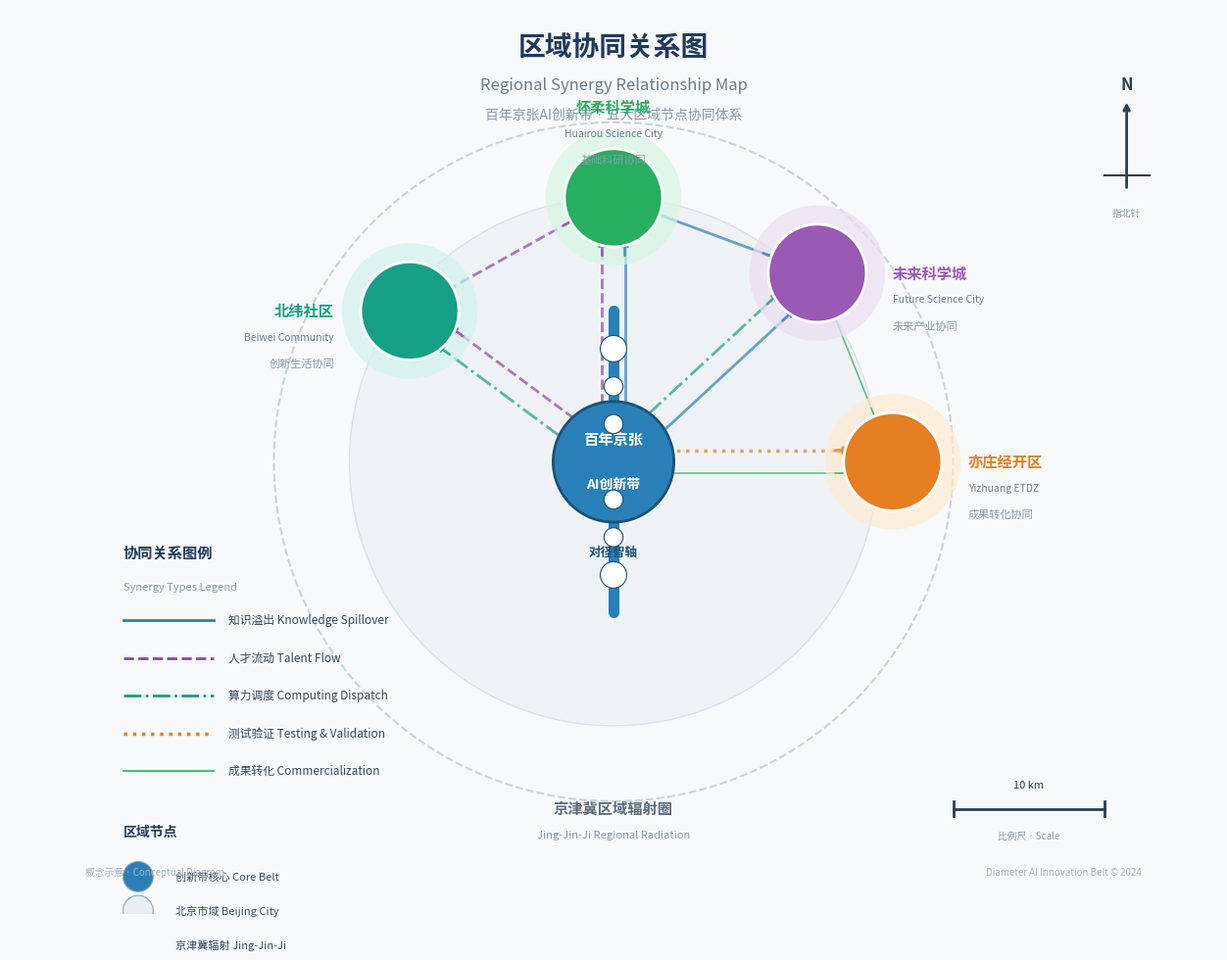

The matplotlib source for this figure: (Note: this script raises an exception after producing the figure.)
#!/usr/bin/env python3
"""
Generate Regional Synergy Map for Diameter AI Innovation Belt
京张AI创新带区域协同关系图
"""

import matplotlib.pyplot as plt
import matplotlib.patches as mpatches
from matplotlib import font_manager
from matplotlib.font_manager import FontProperties
import numpy as np

# Register Chinese font
font_path = '/usr/share/fonts/opentype/noto/NotoSansCJK-Regular.ttc'
font_manager.fontManager.addfont(font_path)
bold_font_path = '/usr/share/fonts/opentype/noto/NotoSansCJK-Bold.ttc'
font_manager.fontManager.addfont(bold_font_path)

# Create font properties
cn_font = FontProperties(fname=font_path)
cn_font_bold = FontProperties(fname=bold_font_path)

# Create figure
fig, ax = plt.subplots(1, 1, figsize=(16, 12), dpi=300)
fig.patch.set_facecolor('#f8f9fa')
ax.set_facecolor('#f8f9fa')

# Set axis limits
ax.set_xlim(0, 160)
ax.set_ylim(0, 120)
ax.set_aspect('equal')
ax.axis('off')

def cn_text(x, y, text, fontsize=10, fontweight='normal', color='#333333',
            ha='center', va='center', style='normal', zorder=5):
    """Helper to draw Chinese text with proper font"""
    fp = cn_font_bold if fontweight == 'bold' else cn_font
    return ax.text(x, y, text, fontsize=fontsize, color=color,
                   ha=ha, va=va, fontproperties=fp, style=style, zorder=zorder)

# ============================================================
# Title
# ============================================================
cn_text(80, 115, '区域协同关系图', fontsize=20, fontweight='bold', color='#1e3a5f')
cn_text(80, 110, 'Regional Synergy Relationship Map', fontsize=12, color='#6b7c8d')
cn_text(80, 106, '百年京张AI创新带 · 五大区域节点协同体系', fontsize=10, color='#8899aa')

# ============================================================
# Outer ring - 京津冀区域辐射
# ============================================================
outer_circle = mpatches.Circle((80, 60), 45, fill=False, edgecolor='#c9d3dd',
                                linestyle='--', linewidth=1.5, zorder=1)
ax.add_patch(outer_circle)

inner_circle = mpatches.Circle((80, 60), 35, facecolor='#e8eef3', edgecolor='#c9d3dd',
                                linewidth=1, alpha=0.6, zorder=1)
ax.add_patch(inner_circle)

cn_text(80, 14, '京津冀区域辐射圈', fontsize=11, fontweight='bold', color='#5a6b7c')
cn_text(80, 10.5, 'Jing-Jin-Ji Regional Radiation', fontsize=8, color='#8899aa')

# ============================================================
# Center - 百年京张AI创新带（对径智轴）
# ============================================================
ax.plot([80, 80], [40, 80], color='#2980b9', linewidth=8, solid_capstyle='round', zorder=5)

center_circle = mpatches.Circle((80, 60), 8, facecolor='#2980b9', edgecolor='#1a5276',
                                 linewidth=2, zorder=6)
ax.add_patch(center_circle)

cn_text(80, 63, '百年京张', fontsize=11, fontweight='bold', color='white', zorder=7)
cn_text(80, 57, 'AI创新带', fontsize=10, fontweight='bold', color='white', zorder=7)

# Small light dots along the diameter (Big Dipper style)
diameter_dots_y = np.linspace(45, 75, 7)
for i, y in enumerate(diameter_dots_y):
    if i == 3:
        continue  # center already drawn
    dot_size = 2.5 if i in [0, 6] else 1.8
    dot = mpatches.Circle((80, y), dot_size * 0.7, facecolor='white',
                           edgecolor='#1a5276', linewidth=0.8, zorder=7)
    ax.add_patch(dot)

cn_text(80, 48, '对径智轴', fontsize=9, color='#1a5276', fontweight='bold')

# ============================================================
# Regional nodes
# ============================================================
nodes = [
    # North - 怀柔科学城
    (80, 95, 'Huairou Science City', '怀柔科学城', '基础科研协同',
     '#27ae60', '#d5f5e3'),
    # Northeast - 未来科学城
    (107, 85, 'Future Science City', '未来科学城', '未来产业协同',
     '#9b59b6', '#ebdef0'),
    # East - 亦庄经开区
    (117, 60, 'Yizhuang ETDZ', '亦庄经开区', '成果转化协同',
     '#e67e22', '#fdebd0'),
    # Northwest - 北纬社区
    (53, 80, 'Beiwei Community', '北纬社区', '创新生活协同',
     '#16a085', '#d1f2eb'),
]

node_positions = {}

for (x, y, name_en, name_cn, subtitle_cn, color, light_color) in nodes:
    node_positions[name_cn] = (x, y)
    
    glow = mpatches.Circle((x, y), 9, facecolor=light_color, edgecolor='none', alpha=0.7, zorder=3)
    ax.add_patch(glow)
    
    node_circle = mpatches.Circle((x, y), 6.5, facecolor=color, edgecolor='white',
                                   linewidth=2, zorder=4)
    ax.add_patch(node_circle)
    
    # Label position
    label_dx = 0
    label_dy = 12
    ha = 'center'
    
    if x > 90:
        label_dx = 10
        label_dy = 0
        ha = 'left'
    elif x < 70:
        label_dx = -10
        label_dy = 0
        ha = 'right'
    
    cn_text(x + label_dx, y + label_dy, name_cn, fontsize=11, fontweight='bold',
            color=color, ha=ha)
    cn_text(x + label_dx, y + label_dy - 3.5, name_en, fontsize=7.5,
            color='#6b7c8d', ha=ha)
    cn_text(x + label_dx, y + label_dy - 7, subtitle_cn, fontsize=8,
            color='#8899aa', ha=ha, style='italic')

# ============================================================
# Synergy connection lines
# ============================================================
cx, cy = 80, 60

synergy_styles = {
    'knowledge': {'color': '#2980b9', 'linestyle': '-', 'linewidth': 2, 'label': '知识溢出 Knowledge Spillover'},
    'talent': {'color': '#8e44ad', 'linestyle': '--', 'linewidth': 2, 'label': '人才流动 Talent Flow'},
    'computing': {'color': '#16a085', 'linestyle': '-.', 'linewidth': 2, 'label': '算力调度 Computing Dispatch'},
    'testing': {'color': '#e67e22', 'linestyle': ':', 'linewidth': 2.5, 'label': '测试验证 Testing & Validation'},
    'commercial': {'color': '#27ae60', 'linestyle': '-', 'linewidth': 1.2, 'label': '成果转化 Commercialization'},
}

def draw_synergy_line(ax, x1, y1, x2, y2, style, offset_perp=0):
    dx = x2 - x1
    dy = y2 - y1
    length = np.sqrt(dx**2 + dy**2)
    
    px = -dy / length
    py = dx / length
    
    ox1 = x1 + px * offset_perp
    oy1 = y1 + py * offset_perp
    ox2 = x2 + px * offset_perp
    oy2 = y2 + py * offset_perp
    
    ax.plot([ox1, ox2], [oy1, oy2], color=style['color'],
            linestyle=style['linestyle'], linewidth=style['linewidth'],
            alpha=0.7, zorder=2)
    
    arrow_size = 1.5
    ang = np.arctan2(oy2 - oy1, ox2 - ox1)
    ax.annotate('', xy=(ox2 - 5 * np.cos(ang), oy2 - 5 * np.sin(ang)),
                xytext=(ox2 - 8 * np.cos(ang), oy2 - 8 * np.sin(ang)),
                arrowprops=dict(arrowstyle='->', color=style['color'], lw=style['linewidth'], alpha=0.8))

# 怀柔科学城 (North) - 知识溢出 + 人才流动
hx, hy = node_positions['怀柔科学城']
draw_synergy_line(ax, cx, cy, hx, hy, synergy_styles['knowledge'], offset_perp=-1.5)
draw_synergy_line(ax, cx, cy, hx, hy, synergy_styles['talent'], offset_perp=1.5)

# 未来科学城 (Northeast) - 知识溢出 + 算力调度
fx, fy = node_positions['未来科学城']
draw_synergy_line(ax, cx, cy, fx, fy, synergy_styles['knowledge'], offset_perp=-1.5)
draw_synergy_line(ax, cx, cy, fx, fy, synergy_styles['computing'], offset_perp=1.5)

# 亦庄经开区 (East) - 成果转化 + 测试验证
yx, yy = node_positions['亦庄经开区']
draw_synergy_line(ax, cx, cy, yx, yy, synergy_styles['commercial'], offset_perp=-1.5)
draw_synergy_line(ax, cx, cy, yx, yy, synergy_styles['testing'], offset_perp=1.5)

# 北纬社区 (Northwest) - 人才流动 + 算力调度
bx, by = node_positions['北纬社区']
draw_synergy_line(ax, cx, cy, bx, by, synergy_styles['talent'], offset_perp=-1.5)
draw_synergy_line(ax, cx, cy, bx, by, synergy_styles['computing'], offset_perp=1.5)

# Cross-node synergies
draw_synergy_line(ax, hx, hy, fx, fy, synergy_styles['knowledge'], offset_perp=0)
draw_synergy_line(ax, fx, fy, yx, yy, synergy_styles['commercial'], offset_perp=0)
draw_synergy_line(ax, bx, by, hx, hy, synergy_styles['talent'], offset_perp=0)

# ============================================================
# North arrow
# ============================================================
north_x, north_y = 148, 100
ax.annotate('', xy=(north_x, north_y + 8), xytext=(north_x, north_y - 4),
            arrowprops=dict(arrowstyle='->', color='#2c3e50', lw=2))
ax.plot([north_x - 3, north_x + 3], [north_y - 2, north_y - 2], color='#2c3e50', linewidth=1.5)
cn_text(north_x, north_y + 10, 'N', fontsize=12, fontweight='bold', color='#2c3e50')
cn_text(north_x, north_y - 7, '指北针', fontsize=7, color='#8899aa')

# ============================================================
# Legend
# ============================================================
legend_x = 15
legend_y_start = 45
legend_spacing = 5

cn_text(legend_x, legend_y_start + 2, '协同关系图例', fontsize=11, fontweight='bold',
        color='#1e3a5f', ha='left', va='bottom')
cn_text(legend_x, legend_y_start - 1, 'Synergy Types Legend', fontsize=8,
        color='#8899aa', ha='left', va='top')

for i, (key, style) in enumerate(synergy_styles.items()):
    y = legend_y_start - 6 - i * legend_spacing
    ax.plot([legend_x, legend_x + 12], [y, y], color=style['color'],
            linestyle=style['linestyle'], linewidth=style['linewidth'])
    cn_text(legend_x + 14, y, style['label'], fontsize=8.5, color='#34495e',
            ha='left', va='center')

# Node type legend
node_legend_y = legend_y_start - 6 - len(synergy_styles) * legend_spacing - 6
cn_text(legend_x, node_legend_y + 2, '区域节点', fontsize=10, fontweight='bold',
        color='#1e3a5f', ha='left', va='bottom')

node_legend_items = [
    ('#2980b9', '创新带核心 Core Belt'),
    ('#e8eef3', '北京市域 Beijing City'),
    ('#c9d3dd', '京津冀辐射 Jing-Jin-Ji'),
]

for i, (color, label) in enumerate(node_legend_items):
    y = node_legend_y - 3 - i * 4.5
    patch = mpatches.Circle((legend_x + 2, y), 2, facecolor=color, edgecolor='#95a5a6', linewidth=0.8)
    ax.add_patch(patch)
    cn_text(legend_x + 7, y, label, fontsize=8, color='#34495e',
            ha='left', va='center')

# ============================================================
# Scale bar
# ============================================================
scale_x = 125
scale_y = 14
scale_length = 20

ax.plot([scale_x, scale_x + scale_length], [scale_y, scale_y],
        color='#2c3e50', linewidth=2)
ax.plot([scale_x, scale_x], [scale_y - 1, scale_y + 1], color='#2c3e50', linewidth=2)
ax.plot([scale_x + scale_length, scale_x + scale_length], [scale_y - 1, scale_y + 1],
        color='#2c3e50', linewidth=2)
cn_text(scale_x + scale_length / 2, scale_y + 2.5, '10 km', fontsize=8,
        color='#2c3e50', ha='center', va='bottom')
cn_text(scale_x + scale_length / 2, scale_y - 3, '比例尺 · Scale', fontsize=7,
        color='#8899aa', ha='center', va='top')

# ============================================================
# Bottom notes
# ============================================================
cn_text(10, 5, '概念示意 · Conceptual Diagram', fontsize=7, color='#aab2bd',
        ha='left', va='bottom')
cn_text(150, 5, 'Diameter AI Innovation Belt © 2024', fontsize=7, color='#aab2bd',
        ha='right', va='bottom')

# Save
output_path = '/Coze/Drive/城市设计思路/submission-diameter-ai-belt/submissions/PKU-FranklinWang/diameter-ai-innovation-belt/assets/figures/regional-synergy-map.png'
plt.savefig(output_path, dpi=300, bbox_inches='tight', facecolor='#f8f9fa',
            edgecolor='none', pad_inches=0.2)
plt.close()

print(f"Regional synergy map saved to: {output_path}")
